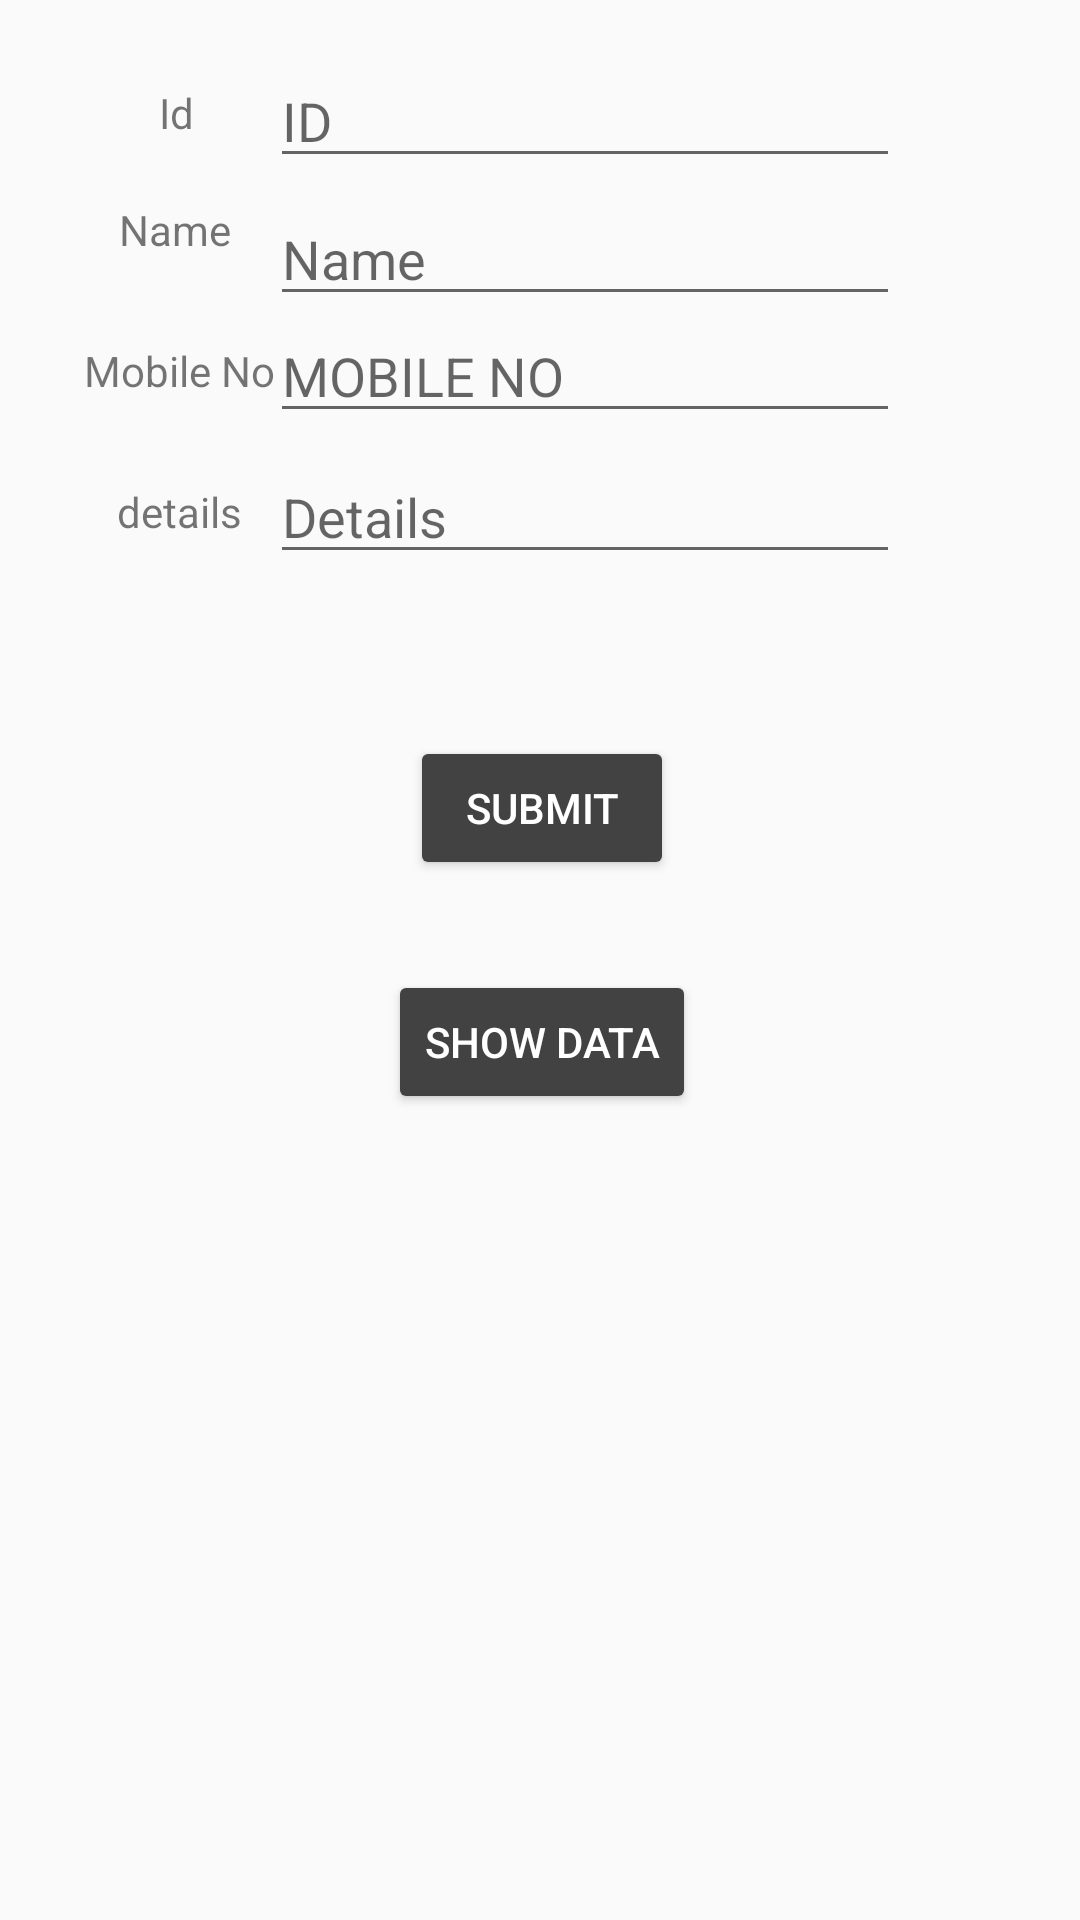

Reconstruct the res/layout file that produces this screen, plus the resources it refers to.
<!-- AndroidManifest.xml: activity theme Theme.Design.Light.NoActionBar -->
<!-- res/layout/activity_main.xml -->
<?xml version="1.0" encoding="utf-8"?>
<androidx.constraintlayout.widget.ConstraintLayout xmlns:android="http://schemas.android.com/apk/res/android"
    xmlns:app="http://schemas.android.com/apk/res-auto"
    xmlns:tools="http://schemas.android.com/tools"
    android:layout_width="match_parent"
    android:layout_height="match_parent"
    tools:context=".MainActivity">

    <TextView
        android:id="@+id/Id"
        android:layout_width="wrap_content"
        android:layout_height="wrap_content"
        android:layout_marginTop="28dp"
        android:text="Id"
        app:layout_constraintEnd_toEndOf="parent"
        app:layout_constraintHorizontal_bias="0.152"
        app:layout_constraintStart_toStartOf="parent"
        app:layout_constraintTop_toTopOf="parent" />

    <TextView
        android:id="@+id/Mobile"
        android:layout_width="wrap_content"
        android:layout_height="wrap_content"
        android:layout_marginTop="28dp"
        android:text="Mobile No"
        app:layout_constraintEnd_toEndOf="@+id/Name"
        app:layout_constraintHorizontal_bias="0.444"
        app:layout_constraintStart_toStartOf="@+id/Name"
        app:layout_constraintTop_toBottomOf="@+id/Name"
        app:layout_constraintVertical_chainStyle="packed" />

    <TextView
        android:id="@+id/details"
        android:layout_width="wrap_content"
        android:layout_height="0dp"
        android:layout_marginTop="28dp"
        android:text="details"
        app:layout_constraintEnd_toEndOf="@+id/Mobile"
        app:layout_constraintStart_toStartOf="@+id/Mobile"
        app:layout_constraintTop_toBottomOf="@+id/Mobile" />

    <TextView
        android:id="@+id/Name"
        android:layout_width="wrap_content"
        android:layout_height="wrap_content"
        android:layout_marginTop="20dp"
        android:text="Name"
        app:layout_constraintEnd_toEndOf="@+id/Id"
        app:layout_constraintHorizontal_bias="0.52"
        app:layout_constraintStart_toStartOf="@+id/Id"
        app:layout_constraintTop_toBottomOf="@+id/Id" />

    <EditText
        android:id="@+id/edt_id"
        android:layout_width="wrap_content"
        android:layout_height="wrap_content"
        android:layout_marginEnd="60dp"
        android:ems="10"
        android:hint="ID"
        android:inputType="number"
        app:layout_constraintBottom_toBottomOf="@+id/Id"
        app:layout_constraintEnd_toEndOf="parent"
        app:layout_constraintTop_toTopOf="@+id/Id"
        app:layout_constraintVertical_bias="0.461" />

    <EditText
        android:id="@+id/edt_name"
        android:layout_width="wrap_content"
        android:layout_height="wrap_content"
        android:layout_marginTop="16dp"
        android:ems="10"
        android:hint="Name"
        android:inputType="textPersonName"
        app:layout_constraintBottom_toBottomOf="@+id/Name"
        app:layout_constraintEnd_toEndOf="@+id/edt_id"
        app:layout_constraintHorizontal_bias="0.0"
        app:layout_constraintStart_toStartOf="@+id/edt_id"
        app:layout_constraintTop_toTopOf="@+id/Name" />

    <EditText
        android:id="@+id/edt_mob"
        android:layout_width="wrap_content"
        android:layout_height="wrap_content"
        android:ems="10"
        android:hint="MOBILE NO"
        android:inputType="number"
        app:layout_constraintBottom_toBottomOf="@+id/Mobile"
        app:layout_constraintStart_toStartOf="@+id/edt_name"
        app:layout_constraintTop_toTopOf="@+id/Mobile" />

    <EditText
        android:id="@+id/edt_details"
        android:layout_width="wrap_content"
        android:layout_height="wrap_content"
        android:ems="10"
        android:hint="Details"
        android:inputType="textPersonName"
        app:layout_constraintBottom_toBottomOf="@+id/details"
        app:layout_constraintEnd_toEndOf="@+id/edt_mob"
        app:layout_constraintHorizontal_bias="0.0"
        app:layout_constraintStart_toStartOf="@+id/edt_mob"
        app:layout_constraintTop_toTopOf="@+id/details" />

    <Button
        android:id="@+id/button"
        android:layout_width="wrap_content"
        android:layout_height="wrap_content"
        android:layout_marginStart="16dp"
        android:layout_marginTop="54dp"
        android:backgroundTint="@color/cardview_dark_background"
        android:text="Submit"
        android:textColor="@color/white"
        app:layout_constraintEnd_toEndOf="parent"
        app:layout_constraintHorizontal_bias="0.472"
        app:layout_constraintStart_toStartOf="parent"
        app:layout_constraintTop_toBottomOf="@+id/edt_details" />

    <Button
        android:id="@+id/show_data"
        android:layout_width="wrap_content"
        android:layout_height="wrap_content"
        android:layout_marginTop="30dp"
        android:backgroundTint="@color/cardview_dark_background"
        android:text="Show data"
        android:textColor="@color/white"
        app:layout_constraintEnd_toEndOf="@+id/button"
        app:layout_constraintStart_toStartOf="@+id/button"
        app:layout_constraintTop_toBottomOf="@+id/button" />

</androidx.constraintlayout.widget.ConstraintLayout>
<!-- resources referenced by this layout -->
<resources>

  <!-- not gathered from this repository: default colours our renderer supplied (Android Studio template values) -->
  <color name="white">#FFFFFFFF</color>
</resources>
